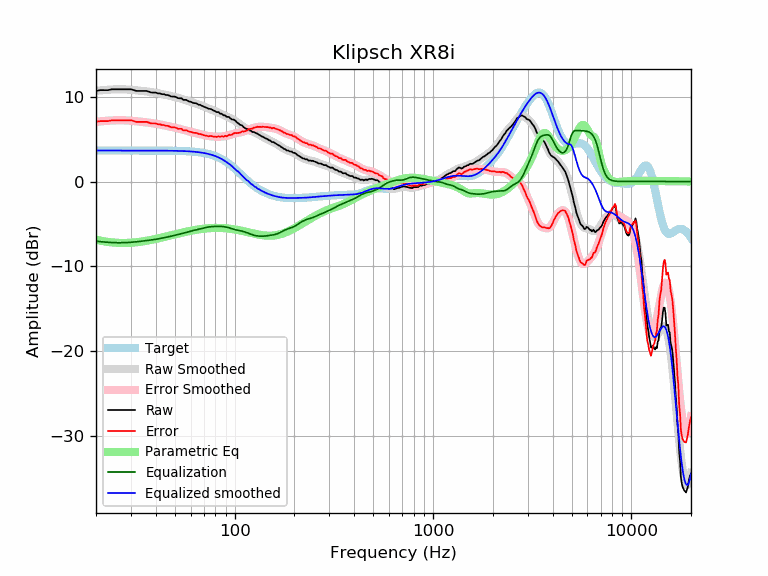

The data file committed next to this chart (first rows):
frequency, raw, error, smoothed, error_smoothed, equalization, parametric_eq, equalized_raw, equalized_smoothed, target
20, 10.67, 7.02, 10.68, 7.03, -7.03, -6.85, 3.64, 3.65, 3.65
21, 10.77, 7.12, 10.73, 7.08, -7.08, -6.96, 3.68, 3.65, 3.65
22, 10.77, 7.12, 10.78, 7.13, -7.13, -7.05, 3.64, 3.65, 3.65
23, 10.76, 7.11, 10.81, 7.16, -7.16, -7.12, 3.60, 3.65, 3.65
24, 10.86, 7.21, 10.84, 7.19, -7.19, -7.17, 3.67, 3.65, 3.65
25, 10.86, 7.21, 10.86, 7.21, -7.21, -7.21, 3.65, 3.65, 3.65
26, 10.86, 7.21, 10.86, 7.22, -7.22, -7.23, 3.64, 3.65, 3.65
27, 10.86, 7.21, 10.86, 7.22, -7.22, -7.24, 3.65, 3.65, 3.65
28, 10.86, 7.21, 10.85, 7.20, -7.20, -7.24, 3.66, 3.65, 3.65
29, 10.86, 7.21, 10.83, 7.19, -7.19, -7.23, 3.67, 3.65, 3.65
30, 10.86, 7.21, 10.81, 7.16, -7.16, -7.21, 3.70, 3.65, 3.65
31, 10.77, 7.12, 10.78, 7.13, -7.13, -7.19, 3.63, 3.65, 3.65
32, 10.67, 7.02, 10.74, 7.10, -7.10, -7.15, 3.57, 3.65, 3.65
33, 10.67, 7.02, 10.71, 7.06, -7.06, -7.12, 3.60, 3.65, 3.65
34, 10.67, 7.02, 10.68, 7.03, -7.03, -7.07, 3.64, 3.65, 3.65
35, 10.67, 7.02, 10.64, 7.00, -7.00, -7.03, 3.67, 3.64, 3.64
36, 10.67, 7.02, 10.61, 6.96, -6.96, -6.98, 3.71, 3.64, 3.64
37, 10.57, 6.93, 10.57, 6.93, -6.93, -6.93, 3.65, 3.64, 3.64
38, 10.48, 6.83, 10.53, 6.89, -6.89, -6.88, 3.59, 3.64, 3.64
39, 10.48, 6.84, 10.49, 6.85, -6.85, -6.82, 3.63, 3.64, 3.64
40, 10.48, 6.84, 10.45, 6.81, -6.81, -6.77, 3.67, 3.64, 3.64
41, 10.38, 6.74, 10.40, 6.76, -6.76, -6.71, 3.62, 3.64, 3.64
42, 10.38, 6.74, 10.36, 6.72, -6.72, -6.66, 3.66, 3.64, 3.64
43, 10.29, 6.65, 10.31, 6.67, -6.67, -6.60, 3.61, 3.64, 3.64
44, 10.29, 6.65, 10.26, 6.62, -6.62, -6.54, 3.66, 3.63, 3.63
45, 10.19, 6.56, 10.21, 6.58, -6.58, -6.49, 3.61, 3.63, 3.63
46, 10.19, 6.56, 10.16, 6.53, -6.53, -6.43, 3.66, 3.63, 3.63
47, 10.09, 6.47, 10.11, 6.48, -6.48, -6.38, 3.61, 3.63, 3.63
48, 10.01, 6.38, 10.05, 6.43, -6.43, -6.33, 3.57, 3.62, 3.62
49, 10.00, 6.38, 10.00, 6.38, -6.38, -6.28, 3.61, 3.62, 3.62
50, 10.00, 6.38, 9.95, 6.34, -6.34, -6.23, 3.66, 3.62, 3.62
51, 9.91, 6.30, 9.90, 6.29, -6.29, -6.18, 3.62, 3.61, 3.61
52, 9.81, 6.20, 9.85, 6.24, -6.24, -6.13, 3.56, 3.61, 3.61
53, 9.81, 6.21, 9.79, 6.19, -6.19, -6.08, 3.61, 3.60, 3.60
54, 9.81, 6.21, 9.74, 6.15, -6.15, -6.04, 3.66, 3.59, 3.59
55, 9.61, 6.03, 9.68, 6.10, -6.10, -6.00, 3.52, 3.59, 3.59
56, 9.61, 6.04, 9.63, 6.05, -6.05, -5.95, 3.57, 3.58, 3.58
57, 9.61, 6.04, 9.57, 6.00, -6.00, -5.91, 3.62, 3.57, 3.57
58, 9.52, 5.96, 9.51, 5.95, -5.95, -5.88, 3.57, 3.56, 3.56
59, 9.42, 5.87, 9.45, 5.90, -5.90, -5.84, 3.52, 3.55, 3.55
60, 9.39, 5.85, 9.39, 5.85, -5.85, -5.81, 3.54, 3.54, 3.54
61, 9.33, 5.80, 9.34, 5.81, -5.81, -5.77, 3.52, 3.53, 3.53
62, 9.25, 5.73, 9.28, 5.77, -5.77, -5.74, 3.48, 3.51, 3.51
63, 9.23, 5.73, 9.23, 5.73, -5.73, -5.71, 3.50, 3.50, 3.50
64, 9.21, 5.73, 9.17, 5.69, -5.69, -5.69, 3.52, 3.48, 3.48
65, 9.12, 5.66, 9.12, 5.65, -5.65, -5.66, 3.47, 3.47, 3.47
66, 9.04, 5.59, 9.06, 5.61, -5.61, -5.64, 3.42, 3.45, 3.45
67, 9.04, 5.61, 9.00, 5.58, -5.58, -5.61, 3.46, 3.43, 3.43
68, 8.94, 5.54, 8.94, 5.54, -5.54, -5.59, 3.41, 3.41, 3.41
69, 8.89, 5.50, 8.88, 5.50, -5.50, -5.57, 3.39, 3.38, 3.38
70, 8.81, 5.45, 8.82, 5.46, -5.46, -5.56, 3.34, 3.36, 3.36
71, 8.75, 5.42, 8.76, 5.43, -5.43, -5.54, 3.32, 3.33, 3.33
72, 8.70, 5.40, 8.70, 5.40, -5.40, -5.53, 3.30, 3.30, 3.30
73, 8.63, 5.36, 8.65, 5.38, -5.38, -5.51, 3.25, 3.27, 3.27
74, 8.56, 5.32, 8.59, 5.36, -5.36, -5.50, 3.20, 3.24, 3.24
75, 8.56, 5.36, 8.54, 5.34, -5.34, -5.49, 3.22, 3.20, 3.20
76, 8.52, 5.36, 8.49, 5.32, -5.32, -5.49, 3.19, 3.16, 3.16
77, 8.45, 5.33, 8.43, 5.31, -5.31, -5.48, 3.14, 3.12, 3.12
78, 8.37, 5.29, 8.38, 5.30, -5.30, -5.47, 3.07, 3.08, 3.08
79, 8.32, 5.29, 8.33, 5.29, -5.29, -5.47, 3.03, 3.03, 3.03
... 553 more rows
